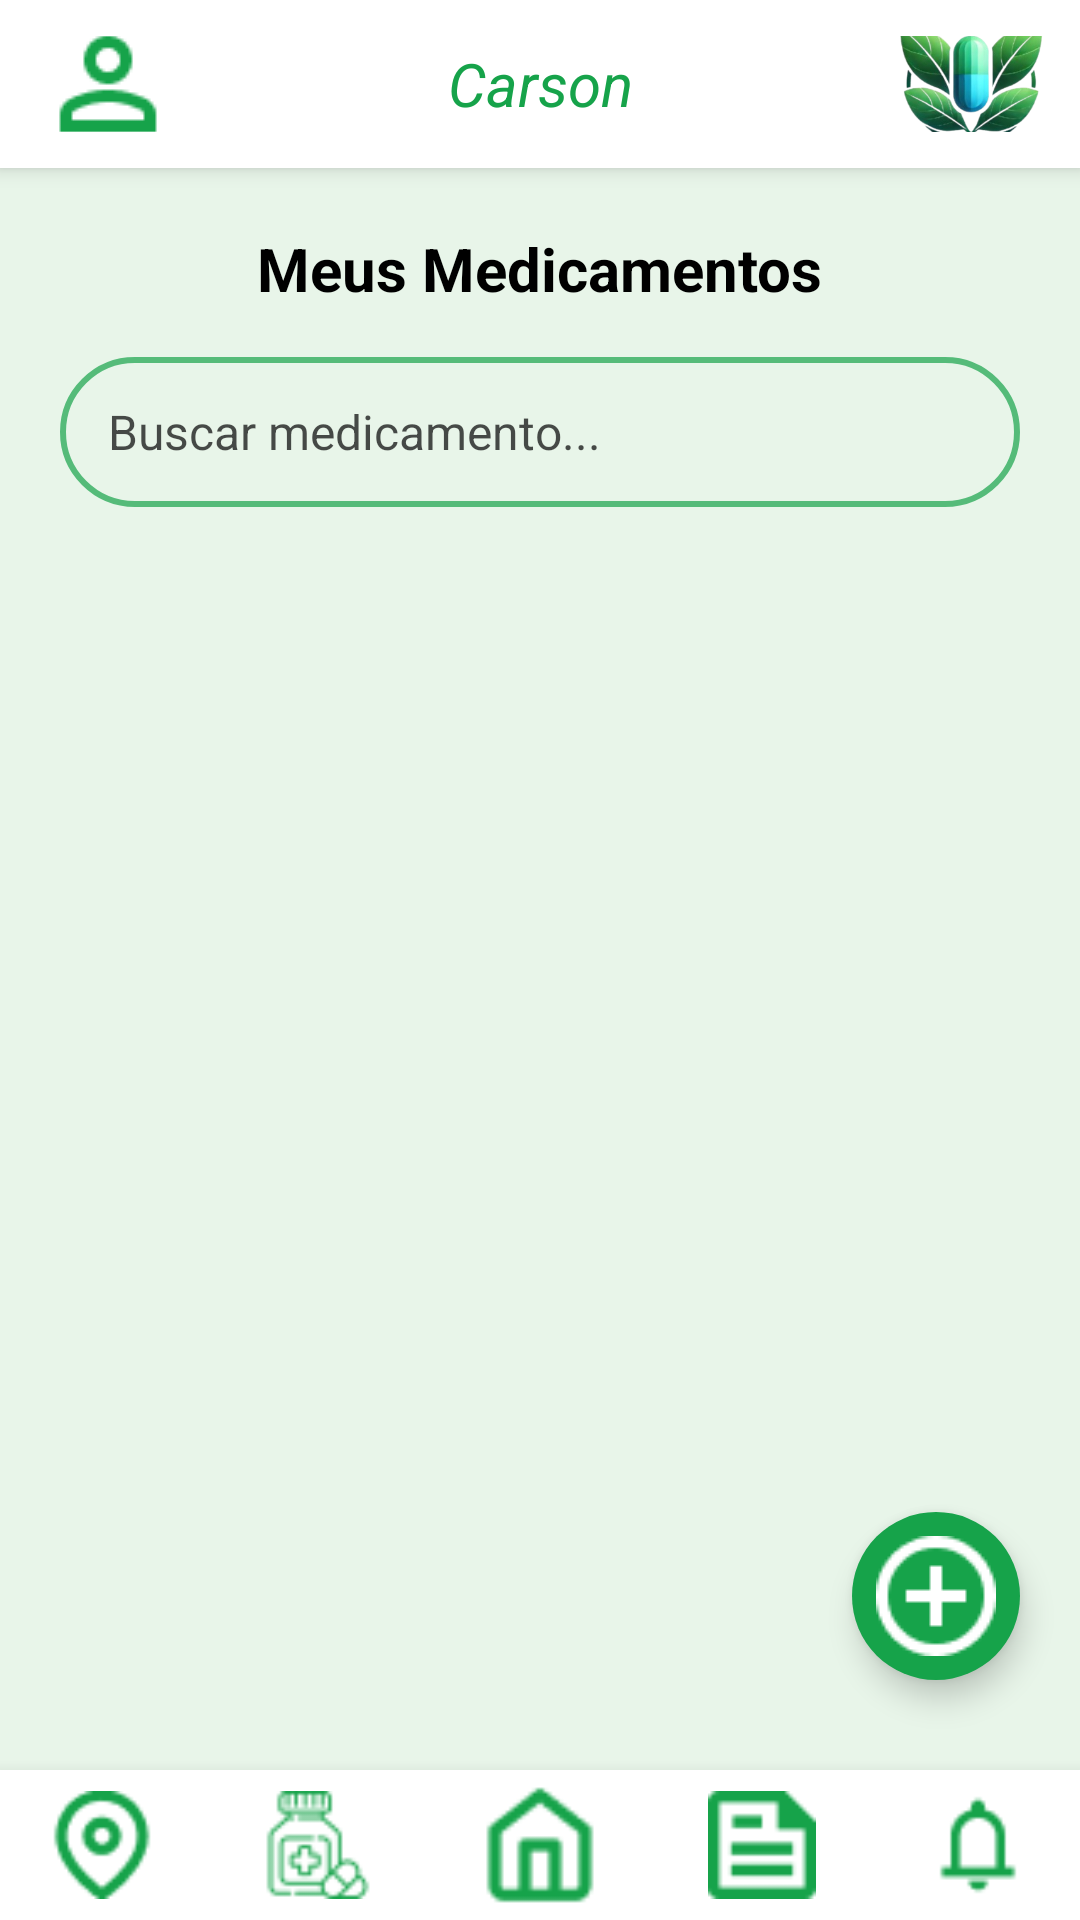

Here is an Android app screen rendered from its layout file. Give the layout XML and the strings, colors and styles it references.
<!-- AndroidManifest.xml: application theme Theme.CarsonUmAplicativoParaDescarteDeMedicamentos -->
<!-- res/layout/activity_listar_medicamentos.xml -->
<?xml version="1.0" encoding="utf-8"?>
<RelativeLayout xmlns:android="http://schemas.android.com/apk/res/android"
    xmlns:app="http://schemas.android.com/apk/res-auto"
    xmlns:tools="http://schemas.android.com/tools"
    android:id="@+id/mainContent"
    android:layout_width="match_parent"
    android:layout_height="match_parent"
    android:background="?android:attr/colorBackground"
    tools:context=".MedicamentosActivity">

    <LinearLayout
        android:id="@+id/header"
        android:layout_width="match_parent"
        android:layout_height="56dp"
        android:background="?attr/colorSurface"
        android:elevation="4dp"
        android:gravity="center_vertical"
        android:orientation="horizontal"
        android:padding="12dp">

        <ImageButton
            android:id="@+id/btnMenu"
            android:layout_width="48dp"
            android:layout_height="48dp"
            android:background="?attr/selectableItemBackgroundBorderless"
            android:contentDescription="@string/desc_menu"
            android:src="@drawable/ic_profile"
            app:tint="?attr/colorPrimary" />

        <TextView
            android:id="@+id/txtLogo"
            android:layout_width="0dp"
            android:layout_height="wrap_content"
            android:layout_gravity="center"
            android:layout_weight="1"
            android:gravity="center"
            android:text="@string/app_name"
            android:textColor="?attr/colorPrimary"
            android:textSize="20sp"
            android:textStyle="italic" />

        <ImageView
            android:id="@+id/logo"
            android:layout_width="48dp"
            android:layout_height="48dp"
            android:contentDescription="@string/desc_app_logo"
            android:src="@drawable/ic_logo" />
    </LinearLayout>

    <LinearLayout
        android:layout_width="match_parent"
        android:layout_height="match_parent"
        android:layout_below="@id/header"
        android:layout_above="@id/bottom_nav"
        android:orientation="vertical"
        android:padding="20dp">

        <TextView
            android:id="@+id/txtTitle"
            android:layout_width="wrap_content"
            android:layout_height="wrap_content"
            android:layout_gravity="center_horizontal"
            android:layout_marginBottom="16dp"
            android:text="@string/title_my_medications"
            android:textColor="?attr/colorOnSurface"
            android:textSize="20sp"
            android:textStyle="bold" />

        <EditText
            android:id="@+id/edtSearch"
            style="@style/roundedField"
            android:layout_width="match_parent"
            android:layout_height="50dp"
            android:hint="@string/hint_search_med"
            android:paddingStart="16dp"
            android:paddingEnd="16dp"
            android:textColor="?attr/colorOnSurface"
            android:textColorHint="?attr/colorOnSurface"
            android:alpha="0.7"
            android:textSize="16sp"
            android:layout_marginBottom="16dp"/>

        <androidx.recyclerview.widget.RecyclerView
            android:id="@+id/recyclerMedicamentos"
            android:layout_width="match_parent"
            android:layout_height="0dp"
            android:layout_weight="1"
            android:scrollbars="vertical"
            android:clipToPadding="false"
            android:paddingBottom="80dp"/>
    </LinearLayout>

    <ImageButton
        android:id="@+id/btnAdd"
        android:layout_width="56dp"
        android:layout_height="56dp"
        android:layout_alignParentEnd="true"
        android:layout_alignParentBottom="true"
        android:layout_marginEnd="20dp"
        android:layout_marginBottom="80dp"
        android:background="@drawable/fab_background"
        android:contentDescription="@string/desc_add_med"
        android:src="@drawable/ic_add"
        android:elevation="6dp"
        app:tint="?attr/colorOnPrimary" />

    <LinearLayout
        android:id="@+id/bottom_nav"
        android:layout_width="match_parent"
        android:layout_height="50dp"
        android:layout_alignParentBottom="true"
        android:orientation="horizontal"
        android:gravity="center"
        android:background="?attr/colorSurface"
        android:elevation="8dp">

        <ImageButton
            android:id="@+id/btnLoc"
            android:layout_width="36dp"
            android:layout_height="36dp"
            android:src="@drawable/ic_loc"
            android:contentDescription="@string/desc_nav_map"
            app:tint="?attr/colorPrimary"
            android:background="@android:color/transparent"
            android:scaleType="fitCenter"
            android:layout_marginHorizontal="18dp" />

        <ImageButton
            android:id="@+id/btnMed"
            android:layout_width="36dp"
            android:layout_height="36dp"
            android:src="@drawable/ic_med"
            android:contentDescription="@string/desc_nav_meds"
            app:tint="?attr/colorPrimary"
            android:background="@android:color/transparent"
            android:scaleType="fitCenter"
            android:layout_marginHorizontal="18dp" />

        <ImageButton
            android:id="@+id/btnHome"
            android:layout_width="40dp"
            android:layout_height="40dp"
            android:src="@drawable/ic_home"
            android:contentDescription="@string/desc_nav_home"
            app:tint="?attr/colorPrimary"
            android:background="@android:color/transparent"
            android:scaleType="fitCenter"
            android:layout_marginHorizontal="18dp" />

        <ImageButton
            android:id="@+id/btnNews"
            android:layout_width="36dp"
            android:layout_height="36dp"
            android:src="@drawable/ic_news"
            android:contentDescription="@string/desc_nav_news"
            app:tint="?attr/colorPrimary"
            android:background="@android:color/transparent"
            android:scaleType="fitCenter"
            android:layout_marginHorizontal="18dp" />

        <ImageButton
            android:id="@+id/btnSearch"
            android:layout_width="36dp"
            android:layout_height="36dp"
            android:src="@drawable/ic_search"
            android:contentDescription="@string/desc_nav_search"
            app:tint="?attr/colorPrimary"
            android:background="@android:color/transparent"
            android:scaleType="fitCenter"
            android:layout_marginHorizontal="18dp" />
    </LinearLayout>

</RelativeLayout>
<!-- resources referenced by this layout -->
<resources>
  <!-- drawable fab_background (drawable) -->
  <shape xmlns:android="http://schemas.android.com/apk/res/android"
      android:shape="oval">
      <solid android:color="#2B7A2B" />
      <size android:width="56dp" android:height="56dp" />
      <elevation android:value="6dp" />
  </shape>
  <!-- drawable ic_add: png bitmap (drawable, 783 bytes) -->
  <!-- drawable ic_home: png bitmap (drawable, 433 bytes) -->
  <!-- drawable ic_loc: png bitmap (drawable, 645 bytes) -->
  <!-- drawable ic_logo: png bitmap (drawable, 75495 bytes) -->
  <!-- drawable ic_med: png bitmap (drawable, 993 bytes) -->
  <!-- drawable ic_news: png bitmap (drawable, 340 bytes) -->
  <!-- drawable ic_profile: png bitmap (drawable, 568 bytes) -->
  <!-- drawable ic_search: png bitmap (drawable, 357 bytes) -->
  <string name="app_name">Carson</string>
  <string name="desc_add_med">Adicionar Medicamento</string>
  <string name="desc_app_logo">Logo do aplicativo</string>
  <string name="desc_menu">Menu de perfil</string>
  <string name="desc_nav_home">Início</string>
  <string name="desc_nav_map">Mapa</string>
  <string name="desc_nav_meds">Meus Medicamentos</string>
  <string name="desc_nav_news">Notícias</string>
  <string name="desc_nav_search">Buscar</string>
  <string name="hint_search_med">Buscar medicamento...</string>
  <string name="title_my_medications">Meus Medicamentos</string>
  <style name="roundedField">
          <item name="android:background">@drawable/edit_text_rounded</item>
          <item name="android:paddingLeft">12dp</item>
          <item name="android:paddingRight">12dp</item>
          <item name="android:paddingTop">8dp</item>
          <item name="android:paddingBottom">8dp</item>
          <item name="android:textColor">?attr/colorOnSurface</item>
          <item name="android:textSize">16sp</item>
          <item name="android:gravity">center_vertical</item>
          <item name="android:singleLine">true</item>
      </style>
  <style name="Theme.CarsonUmAplicativoParaDescarteDeMedicamentos" parent="Base.Theme.CarsonUmAplicativoParaDescarteDeMedicamentos" />
  <!-- drawable edit_text_rounded (drawable) -->
  <?xml version="1.0" encoding="utf-8"?>
  <shape xmlns:android="http://schemas.android.com/apk/res/android"
      android:shape="rectangle">
  
      <solid android:color="#FFFFFFFF"/>
      <stroke android:width="2dp" android:color="#008037"/>
      <corners android:radius="100dp"/>
      <padding android:left="12dp" android:top="12dp"
          android:right="12dp" android:bottom="12dp"/>
  </shape>
  <style name="Base.Theme.CarsonUmAplicativoParaDescarteDeMedicamentos" parent="Theme.Material3.DayNight.NoActionBar">
  
          
          <item name="colorPrimary">@color/carson_verde_claro</item>
          <item name="colorOnPrimary">@color/white</item>
          <item name="colorSurface">@color/white</item> 
          <item name="android:colorBackground">@color/carson_verde_suave</item> 
          <item name="colorOnSurface">@color/black</item>
          <item name="colorError">#B00020</item>
          <item name="colorOnError">@color/white</item>
  
      </style>
  <color name="carson_verde_claro">#16A34A</color>
  <color name="white">#FFFFFFFF</color>
  <color name="carson_verde_suave">#E8F5E9</color>
  <color name="black">#FF000000</color>
</resources>
